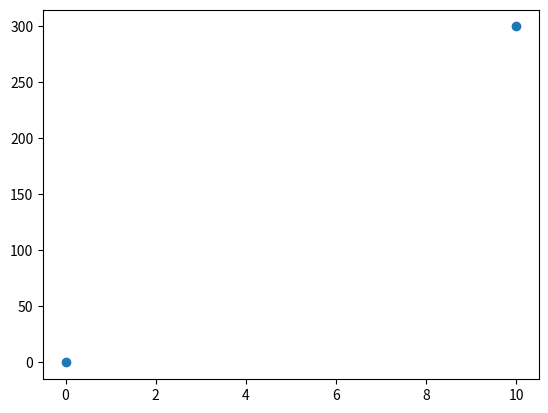

The matplotlib source for this figure:
import matplotlib.pyplot as plt

plt.plot([0, 10], [0, 300], 'o')

plt.show()
#To plot only the markers, you can use the string 'o', which means 'rings'.